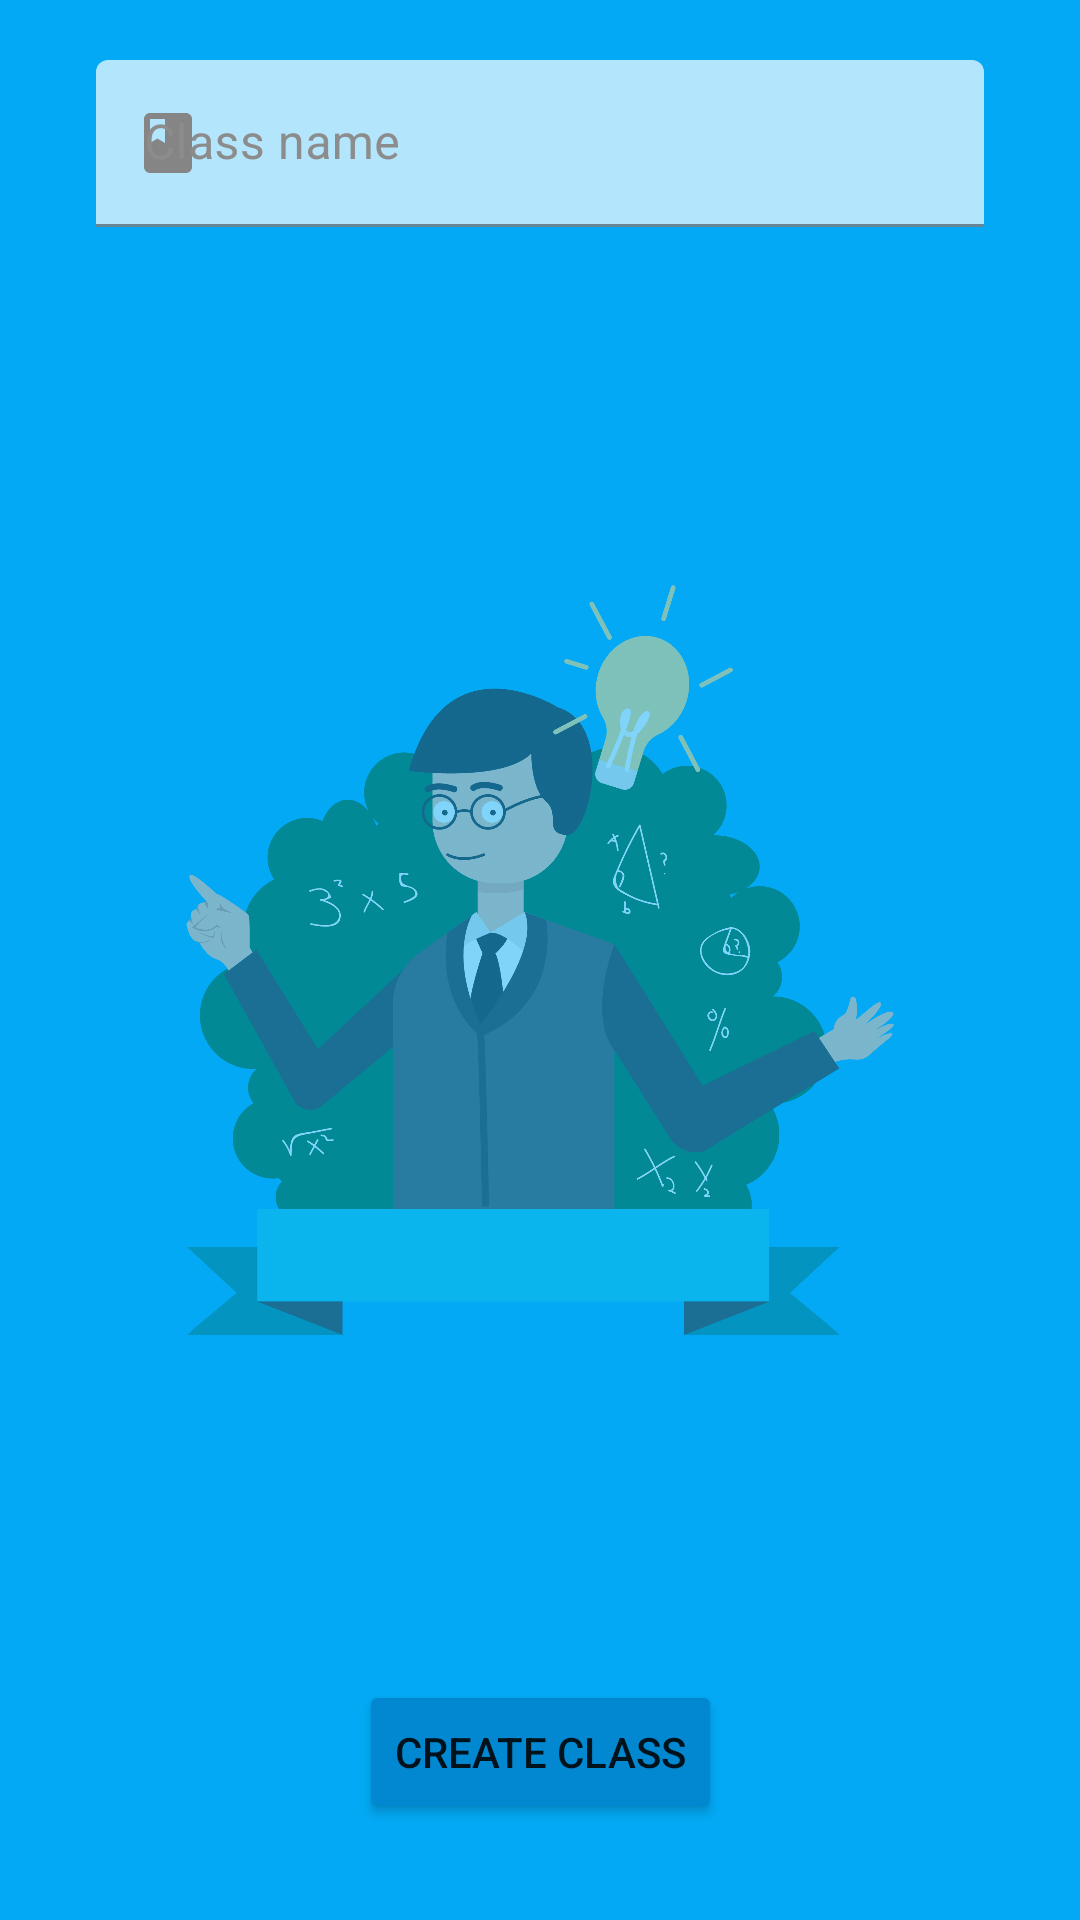

Reconstruct the res/layout file that produces this screen, plus the resources it refers to.
<!-- AndroidManifest.xml: application theme Theme.Mejaku -->
<!-- res/layout/activity_create_update_class.xml -->
<?xml version="1.0" encoding="utf-8"?>
<androidx.constraintlayout.widget.ConstraintLayout xmlns:android="http://schemas.android.com/apk/res/android"
    xmlns:app="http://schemas.android.com/apk/res-auto"
    xmlns:tools="http://schemas.android.com/tools"
    android:layout_width="match_parent"
    android:layout_height="match_parent"
    tools:context=".ui.createclass.createupdate.CreateUpdateClassActivity"
    android:background="@color/blue">

    <ImageView
        android:id="@+id/imageView"
        android:layout_width="250dp"
        android:layout_height="250dp"
        android:alpha="0.5"
        android:src="@drawable/classroom_1"
        app:layout_constraintBottom_toBottomOf="parent"
        app:layout_constraintEnd_toEndOf="parent"
        app:layout_constraintStart_toStartOf="parent"
        app:layout_constraintTop_toTopOf="parent"
        tools:ignore="ContentDescription" />

    <com.google.android.material.textfield.TextInputLayout
        android:id="@+id/edt_layout_class_name"
        style="@style/Widget.MaterialComponents.Button.OutlinedButton"
        android:layout_width="match_parent"
        android:layout_height="wrap_content"
        android:layout_marginStart="16dp"
        android:layout_marginTop="16dp"
        android:layout_marginEnd="16dp"
        android:hint="@string/class_name"
        android:textColorHint="#8C8C8C"
        app:hintTextColor="@color/black"
        app:layout_constraintEnd_toEndOf="parent"
        app:layout_constraintStart_toStartOf="parent"
        app:layout_constraintTop_toTopOf="parent"
        app:placeholderTextColor="@color/black"
        app:startIconDrawable="@drawable/ic_baseline_class_24"
        app:startIconTint="#858585">


        <com.google.android.material.textfield.TextInputEditText
            android:id="@+id/edt_class_name"
            android:layout_width="match_parent"
            android:layout_height="match_parent"
            android:backgroundTint="@color/light_blue"
            android:singleLine="true"
            android:textColor="@color/black" />

    </com.google.android.material.textfield.TextInputLayout>

    <Button
        android:id="@+id/btn_create_class"
        android:layout_width="wrap_content"
        android:layout_height="wrap_content"
        android:layout_marginBottom="32dp"
        android:backgroundTint="@color/dark_blue"
        android:text="@string/create_class"
        app:layout_constraintBottom_toBottomOf="parent"
        app:layout_constraintEnd_toEndOf="parent"
        app:layout_constraintStart_toStartOf="parent" />


</androidx.constraintlayout.widget.ConstraintLayout>
<!-- resources referenced by this layout -->
<resources>
  <color name="black">#FF000000</color>
  <color name="blue">#03A9F4</color>
  <color name="dark_blue">#0288D1</color>
  <color name="light_blue">#B3E5FC</color>
  <!-- drawable classroom_1: png bitmap (drawable, 62144 bytes) -->
  <!-- drawable ic_baseline_class_24 (drawable) -->
  <vector xmlns:android="http://schemas.android.com/apk/res/android"
      android:width="24dp"
      android:height="24dp"
      android:viewportWidth="24"
      android:viewportHeight="24"
      android:tint="@color/white">
    <path
        android:fillColor="@android:color/white"
        android:pathData="M18,2H6c-1.1,0 -2,0.9 -2,2v16c0,1.1 0.9,2 2,2h12c1.1,0 2,-0.9 2,-2V4c0,-1.1 -0.9,-2 -2,-2zM6,4h5v8l-2.5,-1.5L6,12V4z"/>
  </vector>
  <string name="class_name">Class name</string>
  <string name="create_class">Create Class</string>
  <style name="Theme.Mejaku" parent="Theme.MaterialComponents.DayNight.DarkActionBar">
          
          <item name="colorPrimary">@color/blue</item>
          <item name="colorPrimaryVariant">@color/dark_blue</item>
          <item name="colorOnPrimary">@color/white</item>
          
          <item name="colorSecondary">@color/pink</item>
          <item name="colorSecondaryVariant">@color/dark_pink</item>
          <item name="colorOnSecondary">@color/black</item>
          
          <item name="android:statusBarColor" tools:targetApi="l">?attr/colorPrimaryVariant</item>
          
      </style>
  <color name="white">#FFFFFFFF</color>
  <color name="pink">#E91E63</color>
  <color name="dark_pink">#C2185B</color>
</resources>
